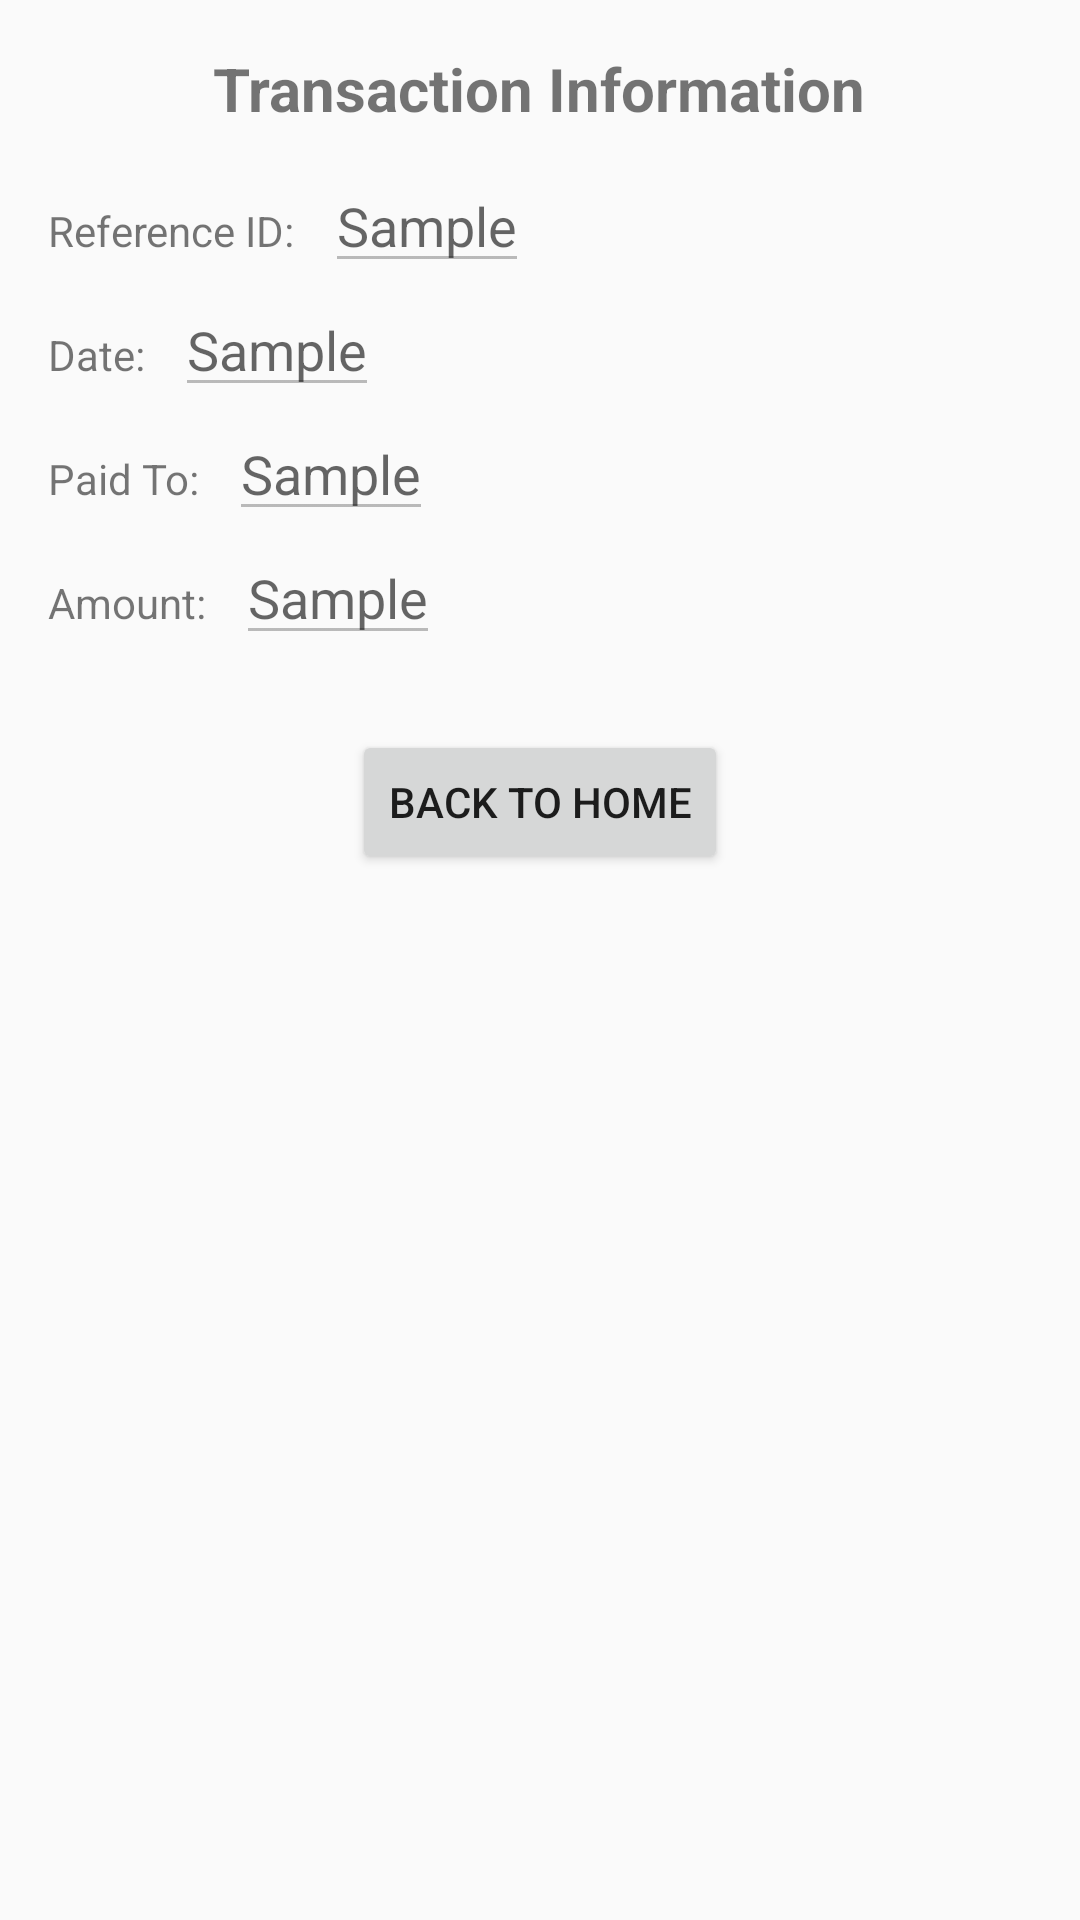

Write the Android layout XML for this screen, with the resource values it uses.
<!-- AndroidManifest.xml: application theme AppTheme -->
<!-- res/layout/activity_transaction.xml -->
<?xml version="1.0" encoding="utf-8"?>
<LinearLayout xmlns:android="http://schemas.android.com/apk/res/android"
    xmlns:tools="http://schemas.android.com/tools"
    android:layout_width="match_parent"
    android:layout_height="match_parent"
    android:gravity="center_horizontal"
    android:orientation="vertical"
    android:layout_marginTop="45dp"
    android:padding="@dimen/activity_horizontal_margin"
    tools:context=".TransactionActivity">

    <TextView
        android:layout_width="wrap_content"
        android:layout_height="wrap_content"
        android:layout_gravity="center"
        android:textStyle="bold"
        android:textSize="20dp"
        android:text="Transaction Information"/>

    <LinearLayout
        android:layout_width="match_parent"
        android:layout_height="wrap_content"
        android:layout_marginTop="10dp"
        android:orientation="vertical">

        <LinearLayout
            android:layout_width="match_parent"
            android:layout_height="wrap_content"
            android:orientation="horizontal">

            <TextView
                android:layout_width="wrap_content"
                android:layout_height="wrap_content"
                android:text="Reference ID:"
                android:id="@+id/transRef"/>

            <EditText
                android:layout_width="wrap_content"
                android:layout_height="wrap_content"
                android:layout_marginLeft="10dp"
                android:id="@+id/transRefTxt"
                android:enabled="false"
                android:hint="Sample" />

        </LinearLayout>
        <LinearLayout
            android:layout_width="match_parent"
            android:layout_height="wrap_content"
            android:orientation="horizontal">

            <TextView
                android:layout_width="wrap_content"
                android:layout_height="wrap_content"
                android:text="Date:"
                android:id="@+id/transDate"/>

            <EditText
                android:layout_width="wrap_content"
                android:layout_height="wrap_content"
                android:layout_marginLeft="10dp"
                android:id="@+id/transDateTxt"
                android:enabled="false"
                android:hint="Sample" />

        </LinearLayout>
        <LinearLayout
            android:layout_width="match_parent"
            android:layout_height="wrap_content"
            android:orientation="horizontal">

            <TextView
                android:layout_width="wrap_content"
                android:layout_height="wrap_content"
                android:text="Paid To:"
                android:id="@+id/transMerchant"/>

            <EditText
                android:layout_width="wrap_content"
                android:layout_height="wrap_content"
                android:layout_marginLeft="10dp"
                android:id="@+id/transMerchantTxt"
                android:enabled="false"
                android:hint="Sample" />

        </LinearLayout>
        <LinearLayout
            android:layout_width="match_parent"
            android:layout_height="wrap_content"
            android:orientation="horizontal">

            <TextView
                android:layout_width="wrap_content"
                android:layout_height="wrap_content"
                android:text="Amount:"
                android:id="@+id/transAmt"/>

            <EditText
                android:layout_width="wrap_content"
                android:layout_height="wrap_content"
                android:layout_marginLeft="10dp"
                android:id="@+id/transAmtTxt"
                android:enabled="false"
                android:hint="Sample" />

        </LinearLayout>

        <Button
            android:layout_width="wrap_content"
            android:layout_height="wrap_content"
            android:layout_margin="25dp"
            android:layout_gravity="center"
            android:id="@+id/transBtnHome"
            android:text="Back to Home"/>


    </LinearLayout>

</LinearLayout>
<!-- resources referenced by this layout -->
<resources>
  <dimen name="activity_horizontal_margin">16dp</dimen>
  <style name="AppTheme" parent="Theme.AppCompat.Light.NoActionBar">
          
          <item name="colorPrimary">@color/colorPrimary</item>
          <item name="colorPrimaryDark">@color/colorPrimaryDark</item>
          <item name="colorAccent">@color/colorAccent</item>
          <item name="toolbarStyle">@style/AppTheme.MyToolbar</item>
      </style>
  <color name="colorPrimary">#008577</color>
  <color name="colorPrimaryDark">#00574B</color>
  <color name="colorAccent">#D81B60</color>
      //Bottom Navigation
  <style name="AppTheme.MyToolbar" parent="ThemeOverlay.AppCompat.Dark.ActionBar">
          <item name="android:background">@color/colorPrimary</item>
          <item name="titleTextAppearance">@style/AppTheme.TitleTextStyle</item>
      </style>
  <style name="AppTheme.TitleTextStyle" parent="TextAppearance.Widget.AppCompat.Toolbar.Title">
          <item name="android:textColor">@color/white</item>
      </style>
  <color name="white">#ffffff</color>
</resources>
